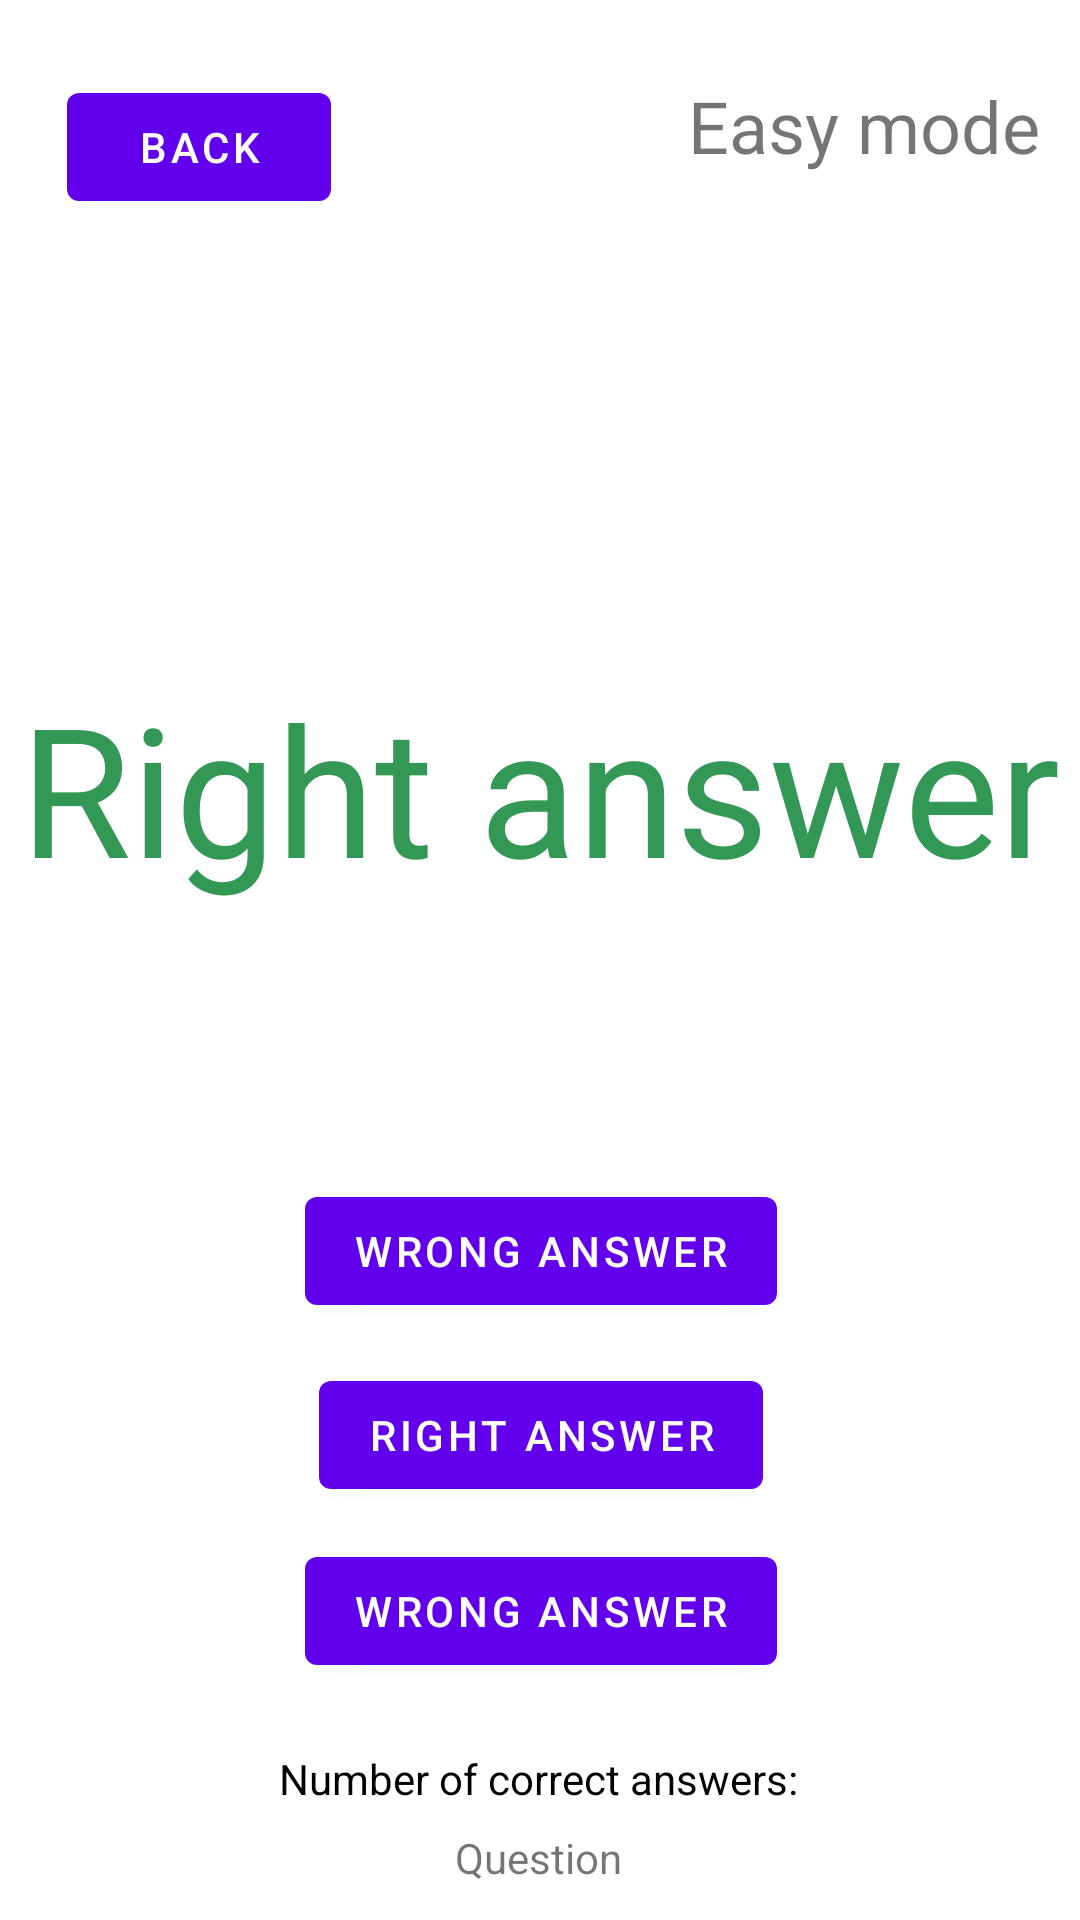

Layout XML and referenced resources for this Android screen:
<!-- AndroidManifest.xml: application theme Theme.Oblig1 -->
<!-- res/layout/activity_quiz.xml -->
<?xml version="1.0" encoding="utf-8"?>
<androidx.constraintlayout.widget.ConstraintLayout xmlns:android="http://schemas.android.com/apk/res/android"
    xmlns:app="http://schemas.android.com/apk/res-auto"
    xmlns:tools="http://schemas.android.com/tools"
    android:layout_width="match_parent"
    android:layout_height="match_parent"
    tools:context=".QuizActivity">


    <TextView
        android:id="@+id/textViewQuiz"
        android:layout_width="wrap_content"
        android:layout_height="wrap_content"
        android:text=""
        android:textSize="38dp"
        app:layout_constraintBottom_toTopOf="@+id/imageViewQuiz"
        app:layout_constraintEnd_toEndOf="parent"
        app:layout_constraintHorizontal_bias="0.498"
        app:layout_constraintStart_toStartOf="parent"
        app:layout_constraintTop_toTopOf="parent"
        app:layout_constraintVertical_bias="1.0" />

    <TextView
        android:id="@+id/textViewTimer"
        android:layout_width="wrap_content"
        android:layout_height="wrap_content"
        android:text="Timer"
        android:textSize="20sp"
        android:alpha="0"
        app:layout_constraintBottom_toTopOf="@+id/quizBtn1"
        app:layout_constraintEnd_toEndOf="parent"
        app:layout_constraintHorizontal_bias="0.498"
        app:layout_constraintStart_toStartOf="parent"
        app:layout_constraintTop_toBottomOf="@+id/imageViewQuiz"
        app:layout_constraintVertical_bias="0.521" />

    <Button
        android:id="@+id/quizBtn1"
        android:layout_width="wrap_content"
        android:layout_height="wrap_content"
        android:text="@string/wrong_answer"
        app:layout_constraintBottom_toBottomOf="parent"
        app:layout_constraintEnd_toEndOf="parent"
        app:layout_constraintHorizontal_bias="0.501"
        app:layout_constraintStart_toStartOf="parent"
        app:layout_constraintTop_toTopOf="parent"
        app:layout_constraintVertical_bias="0.664" />

    <Button
        android:id="@+id/quizBtn3"
        android:layout_width="wrap_content"
        android:layout_height="wrap_content"
        android:text="@string/wrong_answer"
        app:layout_constraintBottom_toBottomOf="parent"
        app:layout_constraintEnd_toEndOf="parent"
        app:layout_constraintHorizontal_bias="0.501"
        app:layout_constraintStart_toStartOf="parent"
        app:layout_constraintTop_toBottomOf="@+id/quizBtn2"
        app:layout_constraintVertical_bias="0.119" />

    <Button
        android:id="@+id/quizBtn2"
        android:layout_width="wrap_content"
        android:layout_height="wrap_content"
        android:text="@string/right_answer"
        app:layout_constraintBottom_toBottomOf="parent"
        app:layout_constraintEnd_toEndOf="parent"
        app:layout_constraintHorizontal_bias="0.501"
        app:layout_constraintStart_toStartOf="parent"
        app:layout_constraintTop_toBottomOf="@+id/quizBtn1"
        app:layout_constraintVertical_bias="0.088" />

    <ImageView
        android:id="@+id/imageViewQuiz"
        android:layout_width="220dp"
        android:layout_height="220dp"
        app:layout_constraintBottom_toTopOf="@+id/quizBtn1"
        app:layout_constraintEnd_toEndOf="parent"
        app:layout_constraintHorizontal_bias="0.498"
        app:layout_constraintStart_toStartOf="parent"
        app:layout_constraintTop_toTopOf="parent"
        app:layout_constraintVertical_bias="0.789"
        app:srcCompat="@drawable/ic_launcher_background" />

    <TextView
        android:id="@+id/textViewQuestionNumber"
        android:layout_width="wrap_content"
        android:layout_height="wrap_content"
        android:text="@string/question_number"
        app:layout_constraintBottom_toBottomOf="parent"
        app:layout_constraintEnd_toEndOf="parent"
        app:layout_constraintHorizontal_bias="0.498"
        app:layout_constraintStart_toStartOf="parent"
        app:layout_constraintTop_toBottomOf="@+id/quizBtn3"
        app:layout_constraintVertical_bias="0.809" />

    <TextView
        android:id="@+id/textViewMode"
        android:layout_width="wrap_content"
        android:layout_height="wrap_content"
        android:text="@string/mode_text"
        android:textSize="24dp"
        app:layout_constraintBottom_toBottomOf="parent"
        app:layout_constraintEnd_toEndOf="parent"
        app:layout_constraintHorizontal_bias="0.945"
        app:layout_constraintStart_toStartOf="parent"
        app:layout_constraintTop_toTopOf="parent"
        app:layout_constraintVertical_bias="0.042" />

    <TextView
        android:id="@+id/textViewPointsAdded"
        android:layout_width="match_parent"
        android:layout_height="wrap_content"
        android:text="@string/right_answer"
        android:textColor="@color/correct_green"
        android:gravity="center"
        android:textSize="60sp"
        app:layout_constraintBottom_toBottomOf="parent"
        app:layout_constraintEnd_toEndOf="parent"
        app:layout_constraintHorizontal_bias="1.0"
        app:layout_constraintStart_toStartOf="parent"
        app:layout_constraintTop_toTopOf="parent"
        app:layout_constraintVertical_bias="0.397" />

    <TextView
        android:id="@+id/textViewNumberOfCorrect"
        android:layout_width="wrap_content"
        android:layout_height="wrap_content"
        android:text="@string/score"
        android:textColor="@color/black"
        app:layout_constraintBottom_toTopOf="@+id/textViewQuestionNumber"
        app:layout_constraintEnd_toEndOf="parent"
        app:layout_constraintHorizontal_bias="0.498"
        app:layout_constraintStart_toStartOf="parent"
        app:layout_constraintTop_toBottomOf="@+id/quizBtn3"
        app:layout_constraintVertical_bias="0.755" />

    <Button
        android:id="@+id/backButton"
        android:layout_width="wrap_content"
        android:layout_height="wrap_content"
        android:text="@string/btn_back"
        app:layout_constraintBottom_toBottomOf="parent"
        app:layout_constraintEnd_toStartOf="@+id/textViewMode"
        app:layout_constraintHorizontal_bias="0.157"
        app:layout_constraintStart_toStartOf="parent"
        app:layout_constraintTop_toTopOf="parent"
        app:layout_constraintVertical_bias="0.042" />

</androidx.constraintlayout.widget.ConstraintLayout>
<!-- resources referenced by this layout -->
<resources>
  <color name="black">#FF000000</color>
  <color name="correct_green">#339855</color>
  <string name="btn_back">Back</string>
  <string name="mode_text">Easy mode</string>
  <string name="question_number">Question </string>
  <string name="right_answer">Right answer</string>
  <string name="score">Number of correct answers:</string>
  <string name="wrong_answer">Wrong answer</string>
  <style name="Theme.Oblig1" parent="Theme.MaterialComponents.DayNight.DarkActionBar">
          
          <item name="colorPrimary">@color/purple_500</item>
          <item name="colorPrimaryVariant">@color/purple_700</item>
          <item name="colorOnPrimary">@color/white</item>
          
          <item name="colorSecondary">@color/teal_200</item>
          <item name="colorSecondaryVariant">@color/teal_700</item>
          <item name="colorOnSecondary">@color/black</item>
          
          <item name="android:statusBarColor">?attr/colorPrimaryVariant</item>
          
      </style>
  <color name="purple_500">#FF6200EE</color>
  <color name="purple_700">#FF3700B3</color>
  <color name="white">#FFFFFFFF</color>
  <color name="teal_200">#FF03DAC5</color>
  <color name="teal_700">#FF018786</color>
</resources>
